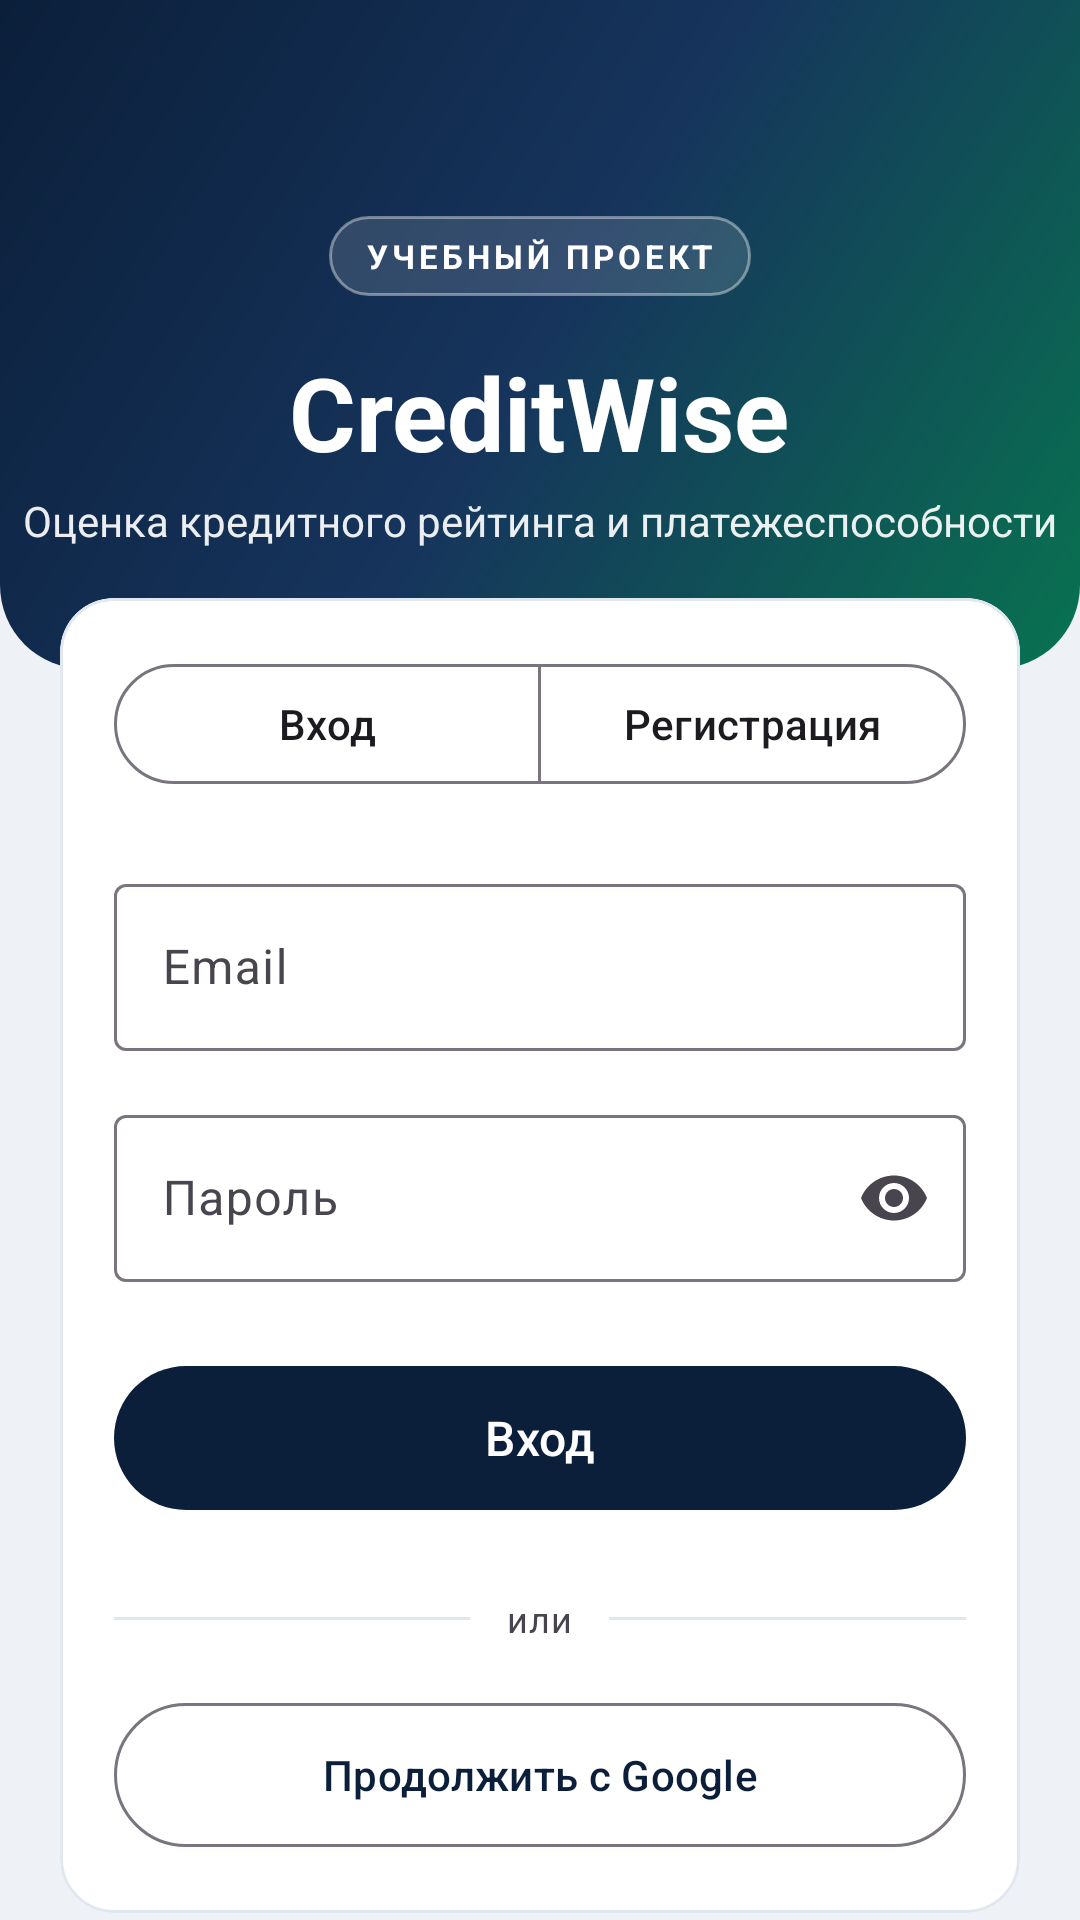

The Android layout XML behind this screen, and the referenced resources:
<!-- AndroidManifest.xml: application theme Theme.CreditWise -->
<!-- res/layout/fragment_auth.xml -->
<?xml version="1.0" encoding="utf-8"?>
<androidx.core.widget.NestedScrollView xmlns:android="http://schemas.android.com/apk/res/android"
    xmlns:app="http://schemas.android.com/apk/res-auto"
    android:layout_width="match_parent"
    android:layout_height="match_parent"
    android:fillViewport="true">

    <LinearLayout
        android:layout_width="match_parent"
        android:layout_height="wrap_content"
        android:orientation="vertical"
        android:paddingBottom="28dp">

        <LinearLayout
            android:layout_width="match_parent"
            android:layout_height="wrap_content"
            android:background="@drawable/bg_gradient_header"
            android:gravity="center_horizontal"
            android:orientation="vertical"
            android:paddingTop="72dp"
            android:paddingBottom="40dp">

            <TextView
                android:layout_width="wrap_content"
                android:layout_height="wrap_content"
                android:background="@drawable/bg_badge"
                android:paddingHorizontal="12dp"
                android:paddingVertical="6dp"
                android:text="@string/badge_educational"
                android:textColor="@color/white"
                android:textSize="11sp"
                android:letterSpacing="0.12"
                android:textStyle="bold" />

            <TextView
                android:layout_width="wrap_content"
                android:layout_height="wrap_content"
                android:layout_marginTop="16dp"
                android:text="@string/app_name"
                android:textColor="@color/white"
                android:textSize="34sp"
                android:textStyle="bold" />

            <TextView
                android:layout_width="wrap_content"
                android:layout_height="wrap_content"
                android:layout_marginTop="4dp"
                android:alpha="0.92"
                android:text="@string/welcome_subtitle"
                android:textColor="@color/white"
                android:textSize="14sp" />
        </LinearLayout>

        <com.google.android.material.card.MaterialCardView
            android:layout_width="match_parent"
            android:layout_height="wrap_content"
            android:layout_marginHorizontal="@dimen/screen_margin"
            android:layout_marginTop="-24dp">

            <LinearLayout
                android:layout_width="match_parent"
                android:layout_height="wrap_content"
                android:orientation="vertical">

                <com.google.android.material.button.MaterialButtonToggleGroup
                    android:id="@+id/modeToggle"
                    android:layout_width="match_parent"
                    android:layout_height="wrap_content"
                    app:selectionRequired="true"
                    app:singleSelection="true">

                    <com.google.android.material.button.MaterialButton
                        android:id="@+id/btnModeLogin"
                        style="@style/Widget.Material3.Button.OutlinedButton"
                        android:layout_width="0dp"
                        android:layout_height="wrap_content"
                        android:layout_weight="1"
                        android:checkable="true"
                        android:checked="true"
                        android:text="@string/auth_tab_login" />

                    <com.google.android.material.button.MaterialButton
                        android:id="@+id/btnModeRegister"
                        style="@style/Widget.Material3.Button.OutlinedButton"
                        android:layout_width="0dp"
                        android:layout_height="wrap_content"
                        android:layout_weight="1"
                        android:checkable="true"
                        android:text="@string/auth_tab_register" />
                </com.google.android.material.button.MaterialButtonToggleGroup>

                <com.google.android.material.textfield.TextInputLayout
                    style="@style/Widget.Material3.TextInputLayout.OutlinedBox"
                    android:layout_width="match_parent"
                    android:layout_height="wrap_content"
                    android:layout_marginTop="@dimen/gap_l"
                    android:hint="@string/auth_email_hint">

                    <com.google.android.material.textfield.TextInputEditText
                        android:id="@+id/etEmail"
                        android:layout_width="match_parent"
                        android:layout_height="wrap_content"
                        android:inputType="textEmailAddress" />
                </com.google.android.material.textfield.TextInputLayout>

                <com.google.android.material.textfield.TextInputLayout
                    android:id="@+id/tilPassword"
                    style="@style/Widget.Material3.TextInputLayout.OutlinedBox"
                    android:layout_width="match_parent"
                    android:layout_height="wrap_content"
                    android:layout_marginTop="@dimen/gap_m"
                    android:hint="@string/auth_password_hint"
                    app:endIconMode="password_toggle">

                    <com.google.android.material.textfield.TextInputEditText
                        android:id="@+id/etPassword"
                        android:layout_width="match_parent"
                        android:layout_height="wrap_content"
                        android:inputType="textPassword" />
                </com.google.android.material.textfield.TextInputLayout>

                <TextView
                    android:id="@+id/tvAuthError"
                    android:layout_width="match_parent"
                    android:layout_height="wrap_content"
                    android:layout_marginTop="8dp"
                    android:textAppearance="?attr/textAppearanceBodySmall"
                    android:textColor="?attr/colorError"
                    android:visibility="gone" />

                <com.google.android.material.button.MaterialButton
                    android:id="@+id/btnSubmit"
                    android:layout_width="match_parent"
                    android:layout_height="56dp"
                    android:layout_marginTop="@dimen/gap_l"
                    android:text="@string/auth_tab_login"
                    android:textSize="16sp" />

                <LinearLayout
                    android:layout_width="match_parent"
                    android:layout_height="wrap_content"
                    android:layout_marginTop="@dimen/gap_l"
                    android:gravity="center_vertical"
                    android:orientation="horizontal">

                    <View
                        android:layout_width="0dp"
                        android:layout_height="1dp"
                        android:layout_weight="1"
                        android:background="?attr/colorOutlineVariant" />

                    <TextView
                        android:layout_width="wrap_content"
                        android:layout_height="wrap_content"
                        android:layout_marginHorizontal="12dp"
                        android:text="@string/auth_or"
                        android:textAppearance="?attr/textAppearanceBodySmall"
                        android:textColor="?android:attr/textColorSecondary" />

                    <View
                        android:layout_width="0dp"
                        android:layout_height="1dp"
                        android:layout_weight="1"
                        android:background="?attr/colorOutlineVariant" />
                </LinearLayout>

                <com.google.android.material.button.MaterialButton
                    android:id="@+id/btnGoogle"
                    style="@style/Widget.Material3.Button.OutlinedButton"
                    android:layout_width="match_parent"
                    android:layout_height="56dp"
                    android:layout_marginTop="@dimen/gap_m"
                    android:text="@string/auth_google" />
            </LinearLayout>
        </com.google.android.material.card.MaterialCardView>

        <TextView
            android:layout_width="match_parent"
            android:layout_height="wrap_content"
            android:layout_marginHorizontal="@dimen/screen_margin"
            android:layout_marginTop="@dimen/gap_m"
            android:text="@string/auth_disclaimer"
            android:textAppearance="?attr/textAppearanceBodySmall"
            android:textColor="?android:attr/textColorSecondary" />
    </LinearLayout>
</androidx.core.widget.NestedScrollView>
<!-- resources referenced by this layout -->
<resources>
  <color name="white">#FFFFFF</color>
  <dimen name="gap_l">24dp</dimen>
  <dimen name="gap_m">16dp</dimen>
  <dimen name="screen_margin">20dp</dimen>
  <!-- drawable bg_badge (drawable) -->
  <?xml version="1.0" encoding="utf-8"?>
  <shape xmlns:android="http://schemas.android.com/apk/res/android" android:shape="rectangle">
      <solid android:color="#22FFFFFF" />
      <stroke android:width="1dp" android:color="#66FFFFFF" />
      <corners android:radius="999dp" />
  </shape>
  <!-- drawable bg_gradient_header (drawable) -->
  <?xml version="1.0" encoding="utf-8"?>
  <shape xmlns:android="http://schemas.android.com/apk/res/android" android:shape="rectangle">
      <gradient
          android:startColor="@color/brand_navy"
          android:centerColor="@color/brand_navy_2"
          android:endColor="@color/brand_emerald_deep"
          android:angle="315" />
      <corners android:bottomLeftRadius="28dp" android:bottomRightRadius="28dp" />
  </shape>
  <string name="app_name">CreditWise</string>
  <string name="auth_disclaimer">Аккаунт хранится только на этом устройстве (пароль — в виде хеша), это учебный проект без сервера. Данные никуда не передаются.</string>
  <string name="auth_email_hint">Email</string>
  <string name="auth_google">Продолжить с Google</string>
  <string name="auth_or">или</string>
  <string name="auth_password_hint">Пароль</string>
  <string name="auth_tab_login">Вход</string>
  <string name="auth_tab_register">Регистрация</string>
  <string name="badge_educational">УЧЕБНЫЙ ПРОЕКТ</string>
  <string name="welcome_subtitle">Оценка кредитного рейтинга и платежеспособности</string>
  <style name="Theme.CreditWise" parent="Theme.Material3.DayNight.NoActionBar">
          <item name="colorPrimary">@color/brand_navy</item>
          <item name="colorPrimaryDark">@color/brand_navy_dark</item>
          <item name="colorOnPrimary">@color/white</item>
          <item name="colorSecondary">@color/brand_emerald</item>
          <item name="colorOnSecondary">@color/white</item>
          <item name="colorTertiary">@color/brand_violet_tag</item>
          <item name="android:colorBackground">@color/surface_sunken_light</item>
          <item name="colorSurface">@color/white</item>
          <item name="colorOutlineVariant">#E1E7EE</item>
  
          <item name="android:statusBarColor">@android:color/transparent</item>
          <item name="android:navigationBarColor">?attr/colorSurface</item>
          <item name="android:windowLightStatusBar" tools:targetApi="m">true</item>
          <item name="android:windowBackground">@color/surface_sunken_light</item>
  
          <item name="materialCardViewStyle">@style/Widget.CreditWise.Card</item>
      </style>
  <color name="brand_navy">#0B1F3A</color>
  <color name="brand_navy_2">#16345C</color>
  <color name="brand_emerald_deep">#087350</color>
  <color name="brand_navy_dark">#081527</color>
  <color name="brand_emerald">#0E9D6C</color>
  <color name="brand_violet_tag">#5B2E96</color>
  <color name="surface_sunken_light">#EEF1F5</color>
  <style name="Widget.CreditWise.Card" parent="Widget.Material3.CardView.Elevated">
          <item name="cardCornerRadius">@dimen/card_radius</item>
          <item name="cardElevation">0dp</item>
          <item name="cardBackgroundColor">?attr/colorSurface</item>
          <item name="strokeColor">?attr/colorOutlineVariant</item>
          <item name="strokeWidth">1dp</item>
          <item name="contentPadding">18dp</item>
      </style>
  <dimen name="card_radius">18dp</dimen>
</resources>
